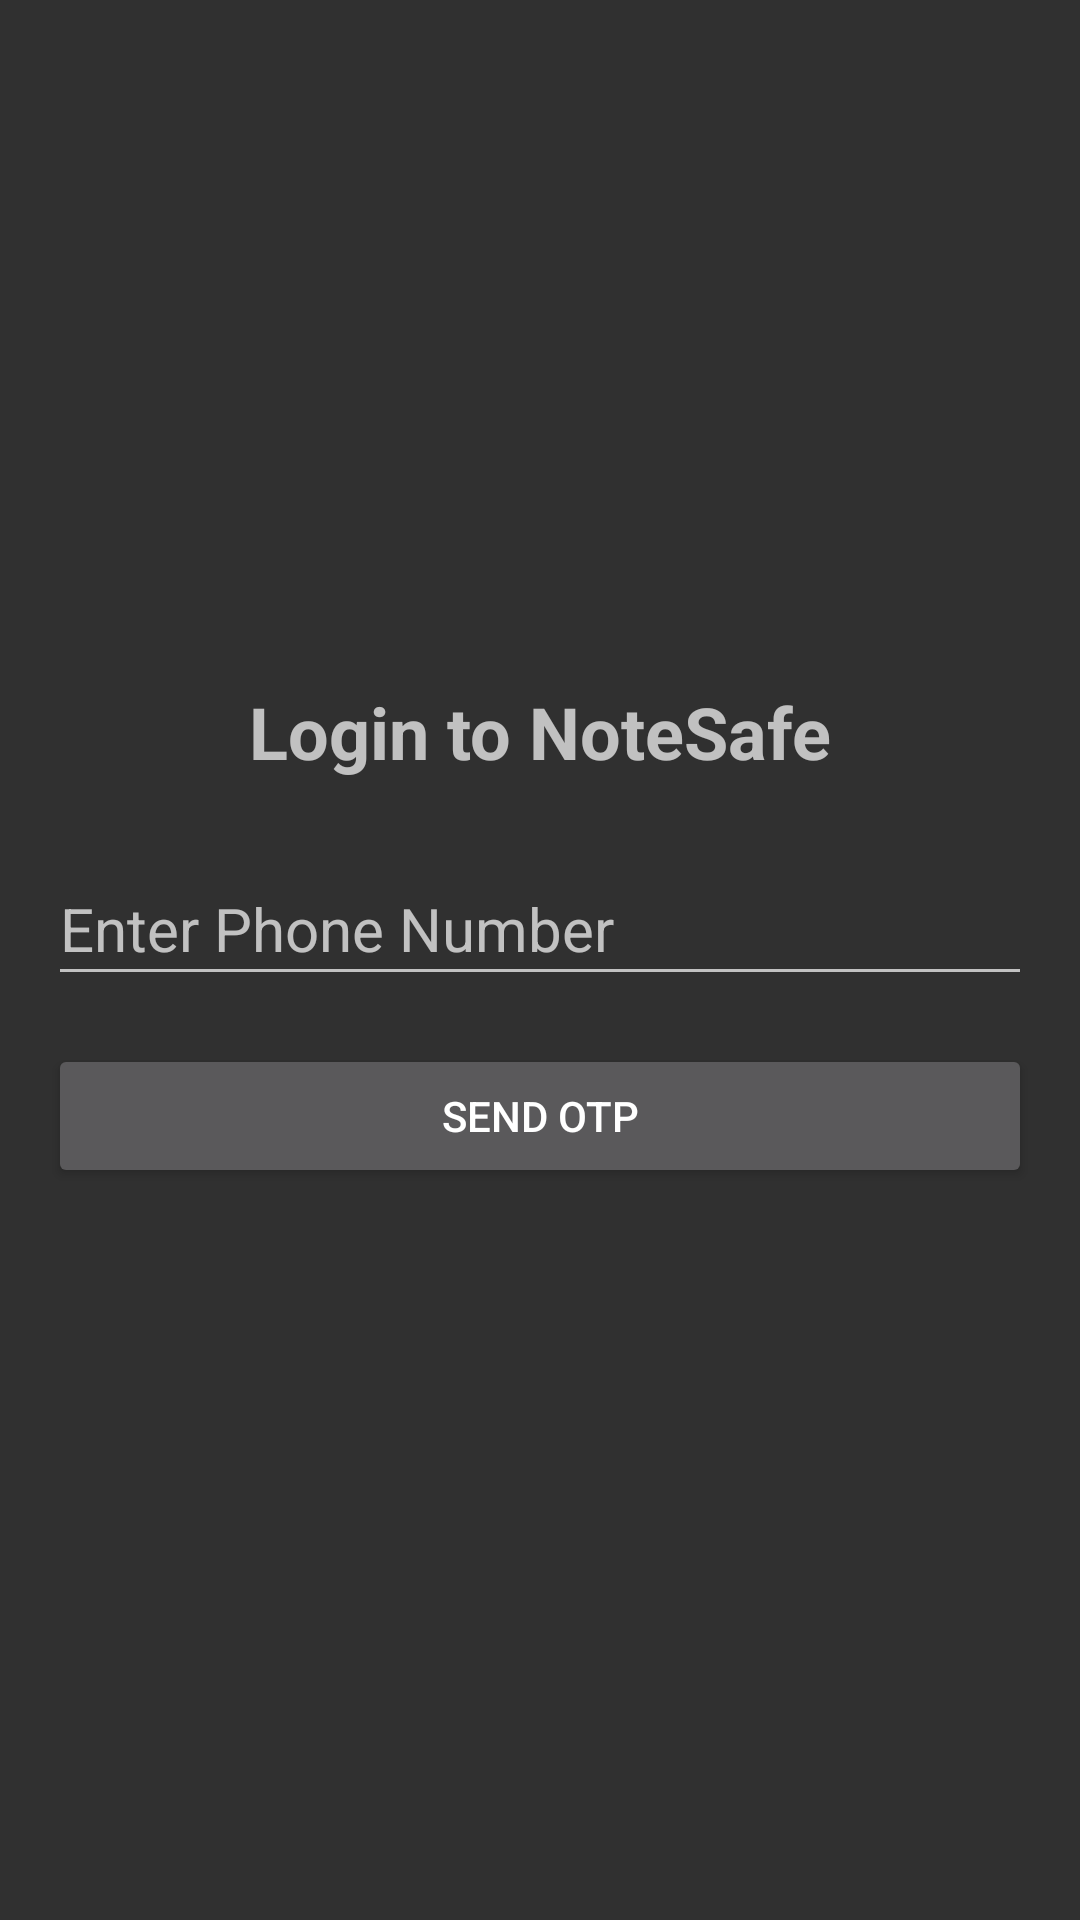

Produce the Android XML layout that renders to this screen, including the resource entries it uses.
<!-- AndroidManifest.xml: application theme Theme.AppCompat -->
<!-- res/layout/activity_login.xml -->
<?xml version="1.0" encoding="utf-8"?>
<LinearLayout xmlns:android="http://schemas.android.com/apk/res/android"
    android:layout_width="match_parent"
    android:layout_height="match_parent"
    android:orientation="vertical"
    android:padding="16dp"
    android:gravity="center">
    <TextView
        android:layout_width="match_parent"
        android:layout_height="wrap_content"
        android:text="@string/login_title"
        android:textSize="24sp"
        android:textStyle="bold"
        android:gravity="center"
        android:layout_marginBottom="24dp" />

    <EditText
        android:id="@+id/editTextPhone"
        android:layout_width="match_parent"
        android:layout_height="48dp"
        android:layout_marginBottom="16dp"
        android:hint="@string/phone_hint"
        android:inputType="phone"
        android:textSize="20dp" />
    <Button
        android:id="@+id/btnSendOtp"
        android:layout_width="match_parent"
        android:layout_height="wrap_content"
        android:text="@string/send_otp"
        android:layout_marginBottom="16dp" />
    <EditText
        android:id="@+id/editTextOtp"
        android:layout_width="match_parent"
        android:layout_height="wrap_content"
        android:hint="@string/otp_hint"
        android:inputType="number"
        android:textSize="16sp"
        android:layout_marginBottom="16dp"
        android:visibility="gone" />
    <Button
        android:id="@+id/btnVerifyOtp"
        android:layout_width="match_parent"
        android:layout_height="wrap_content"
        android:text="@string/verify_otp"
        android:layout_marginBottom="16dp"
        android:visibility="gone" />
</LinearLayout>
<!-- resources referenced by this layout -->
<resources>
  <string name="login_title">Login to NoteSafe</string>
  <string name="otp_hint">Enter OTP</string>
  <string name="phone_hint">Enter Phone Number</string>
  <string name="send_otp">Send OTP</string>
  <string name="verify_otp">Verify OTP</string>
</resources>
